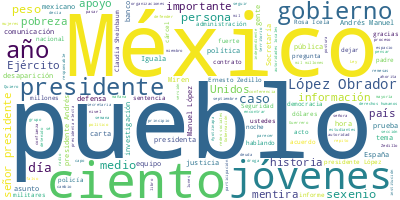

Data behind this chart, as committed beside it:
Participante, Texto, Sentimiento, Palabras, Dia, Mes, Anio
PRESIDENTE ANDRES MANUEL LOPEZ OBRADOR, : Buenos días. Ánimo., 0.0, 4, 25, 09, 2024
PRESIDENTE ANDRES MANUEL LOPEZ OBRADOR, Bueno, vamos a informar, como todos los …, 0.0, 18, 25, 09, 2024
PRESIDENTE ANDRES MANUEL LOPEZ OBRADOR, Quiero aprovechar para agradecer a Eliza…, 0.0, 37, 25, 09, 2024
PRESIDENTE ANDRES MANUEL LOPEZ OBRADOR, Son pequeños botones de muestra del comp…, 0.0, 75, 25, 09, 2024
PRESIDENTE ANDRES MANUEL LOPEZ OBRADOR, Entonces, ese fue el papel de la mayoría…, 0.0, 122, 25, 09, 2024
PRESIDENTE ANDRES MANUEL LOPEZ OBRADOR, Yo creo que queda como lección que ya no…, 0.0, 72, 25, 09, 2024
PRESIDENTE ANDRES MANUEL LOPEZ OBRADOR, También sería ilógico un contrasentido q…, 0.0, 52, 25, 09, 2024
PRESIDENTE ANDRES MANUEL LOPEZ OBRADOR, ‘Sólo el pueblo puede salvar al pueblo’,…, 0.0, 11, 25, 09, 2024
PRESIDENTE ANDRES MANUEL LOPEZ OBRADOR, Y ‘con el pueblo, todo; sin el pueblo, n…, 0.0, 48, 25, 09, 2024
PRESIDENTE ANDRES MANUEL LOPEZ OBRADOR, Arriba hay mucha falsedad, son amigos de…, 0.0, 97, 25, 09, 2024
PRESIDENTE ANDRES MANUEL LOPEZ OBRADOR, Entonces, para transformar es con el pue…, 0.0, 54, 25, 09, 2024
PRESIDENTE ANDRES MANUEL LOPEZ OBRADOR, Entonces, Elizabeth va a hablarnos de có…, 0.0, 11, 25, 09, 2024
ANA ELIZABETH GARCIA VILCHIS, ?Con su permiso, señor presidente. Bueno…, 0.0, 11, 25, 09, 2024
ANA ELIZABETH GARCIA VILCHIS, Este es un día muy especial para mí, es …, 0.0, 37, 25, 09, 2024
ANA ELIZABETH GARCIA VILCHIS, Quiero iniciar diciendo que hoy tengo el…, 0.0, 53, 25, 09, 2024
ANA ELIZABETH GARCIA VILCHIS, Es un espacio disruptivo; para algunos, …, 0.0, 47, 25, 09, 2024
ANA ELIZABETH GARCIA VILCHIS, Nuestro trabajo consistió en ejercer el …, 0.0, 39, 25, 09, 2024
ANA ELIZABETH GARCIA VILCHIS, Y una parte del legado y las enseñanzas …, 0.0, 61, 25, 09, 2024
ANA ELIZABETH GARCIA VILCHIS, Pero, lo más importante, las mañaneras t…, 0.0, 85, 25, 09, 2024
ANA ELIZABETH GARCIA VILCHIS, El pueblo escucha, leer, revisa y compar…, 0.0, 83, 25, 09, 2024
ANA ELIZABETH GARCIA VILCHIS, Gracias, presidente, por todo lo que hiz…, 0.0, 36, 25, 09, 2024
ANA ELIZABETH GARCIA VILCHIS, Gracias, Jesús, por invitarme y guiarme …, 0.0, 9, 25, 09, 2024
ANA ELIZABETH GARCIA VILCHIS, Gracias a mis compañeros de trabajo que,…, 0.0, 38, 25, 09, 2024
ANA ELIZABETH GARCIA VILCHIS, Román Contreras, que lo estoy viendo ahí…, 0.0, 22, 25, 09, 2024
ANA ELIZABETH GARCIA VILCHIS, No ha sido una tarea fácil, pero la sati…, 0.0, 14, 25, 09, 2024
ANA ELIZABETH GARCIA VILCHIS, Gracias, presidente, gracias por todo. A…, 0.0, 15, 25, 09, 2024
ANA ELIZABETH GARCIA VILCHIS, Ahora sí vamos a pasar a la sección porq…, 0.0, 71, 25, 09, 2024
ANA ELIZABETH GARCIA VILCHIS, ¿Y cómo la elaboran?, 0.0, 4, 25, 09, 2024
ANA ELIZABETH GARCIA VILCHIS, Miren que si la fuente de Palacio, se ha…, 0.0, 80, 25, 09, 2024
ANA ELIZABETH GARCIA VILCHIS, Sembrando la intriga dijeron que por pro…, 0.0, 92, 25, 09, 2024
ANA ELIZABETH GARCIA VILCHIS, Con algún tipo de interés los medios met…, 0.0, 36, 25, 09, 2024
ANA ELIZABETH GARCIA VILCHIS, Vamos con la siguiente. Ustedes saben qu…, 0.0, 92, 25, 09, 2024
ANA ELIZABETH GARCIA VILCHIS, Diarios como?Cronista, El Mañana?y en re…, 0.0, 63, 25, 09, 2024
ANA ELIZABETH GARCIA VILCHIS, La segunda noticia, esta es una noticia …, 0.0, 85, 25, 09, 2024
ANA ELIZABETH GARCIA VILCHIS, Y hablando de personas que mienten, al p…, 0.0, 43, 25, 09, 2024
ANA ELIZABETH GARCIA VILCHIS, Pero vamos a darles contexto. La semana …, 0.0, 41, 25, 09, 2024
ANA ELIZABETH GARCIA VILCHIS, El expresidente Zedillo provocó una polé…, 0.0, 93, 25, 09, 2024
ANA ELIZABETH GARCIA VILCHIS, Zedillo, hace unos meses, en un foro en …, 0.0, 96, 25, 09, 2024
ERNESTO ZEDILLO PONCE DE LEON, ?(Habla en inglés) (subtítulos)?Escucho …, 0.0, 51, 25, 09, 2024
ERNESTO ZEDILLO PONCE DE LEON, También, y esto es muy triste, hay que c…, 0.0, 40, 25, 09, 2024
ANA ELIZABETH GARCIA VILCHIS, ?Miren, tiene amnesia selectiva este señ…, 0.0, 41, 25, 09, 2024
ANA ELIZABETH GARCIA VILCHIS, Según el Coneval, las razones por las qu…, 0.0, 40, 25, 09, 2024
ANA ELIZABETH GARCIA VILCHIS, También, el Coneval reconoce el aporte d…, 0.0, 15, 25, 09, 2024
ANA ELIZABETH GARCIA VILCHIS, También podemos decir que la inversión e…, 0.0, 43, 25, 09, 2024
ANA ELIZABETH GARCIA VILCHIS, Esto que se logró en el gobierno del pre…, 0.0, 56, 25, 09, 2024
ANA ELIZABETH GARCIA VILCHIS, Bueno, durante su administración le reco…, 0.0, 60, 25, 09, 2024
ANA ELIZABETH GARCIA VILCHIS, Y si de remesas y migración hablamos, ta…, 0.0, 74, 25, 09, 2024
ANA ELIZABETH GARCIA VILCHIS, Asimismo, el señor Ernesto Zedillo, en s…, 0.0, 46, 25, 09, 2024
ANA ELIZABETH GARCIA VILCHIS, El modelo y el régimen que defiende Zedi…, 0.0, 73, 25, 09, 2024
ANA ELIZABETH GARCIA VILCHIS, Y vamos a ir con… Porque vamos a?tirar a…, 0.0, 73, 25, 09, 2024
ANA ELIZABETH GARCIA VILCHIS, ‘En general usted aprueba o desaprueba e…, 0.0, 30, 25, 09, 2024
ANA ELIZABETH GARCIA VILCHIS, Luego, le preguntaron a los encuestados:…, 0.0, 99, 25, 09, 2024
ANA ELIZABETH GARCIA VILCHIS, Esta es una belleza, porque en una escal…, 0.0, 43, 25, 09, 2024
ANA ELIZABETH GARCIA VILCHIS, Pero vamos con la siguiente, porque aquí…, 0.0, 49, 25, 09, 2024
ANA ELIZABETH GARCIA VILCHIS, ‘De los siguientes personajes que le voy…, 0.0, 57, 25, 09, 2024
ANA ELIZABETH GARCIA VILCHIS, Ahora bien, ‘de los presidentes menciona…, 0.0, 52, 25, 09, 2024
ANA ELIZABETH GARCIA VILCHIS, Otra pregunta significativa, dice: ‘¿Qué…, 0.0, 58, 25, 09, 2024
ANA ELIZABETH GARCIA VILCHIS, Por último, queremos destacar también es…, 0.0, 41, 25, 09, 2024
ANA ELIZABETH GARCIA VILCHIS, Las mujeres, el 59 por ciento, perdón, e…, 0.0, 28, 25, 09, 2024
ANA ELIZABETH GARCIA VILCHIS, Pero eso no es todo. La edad de 18, es d…, 0.0, 65, 25, 09, 2024
... 222 more rows
